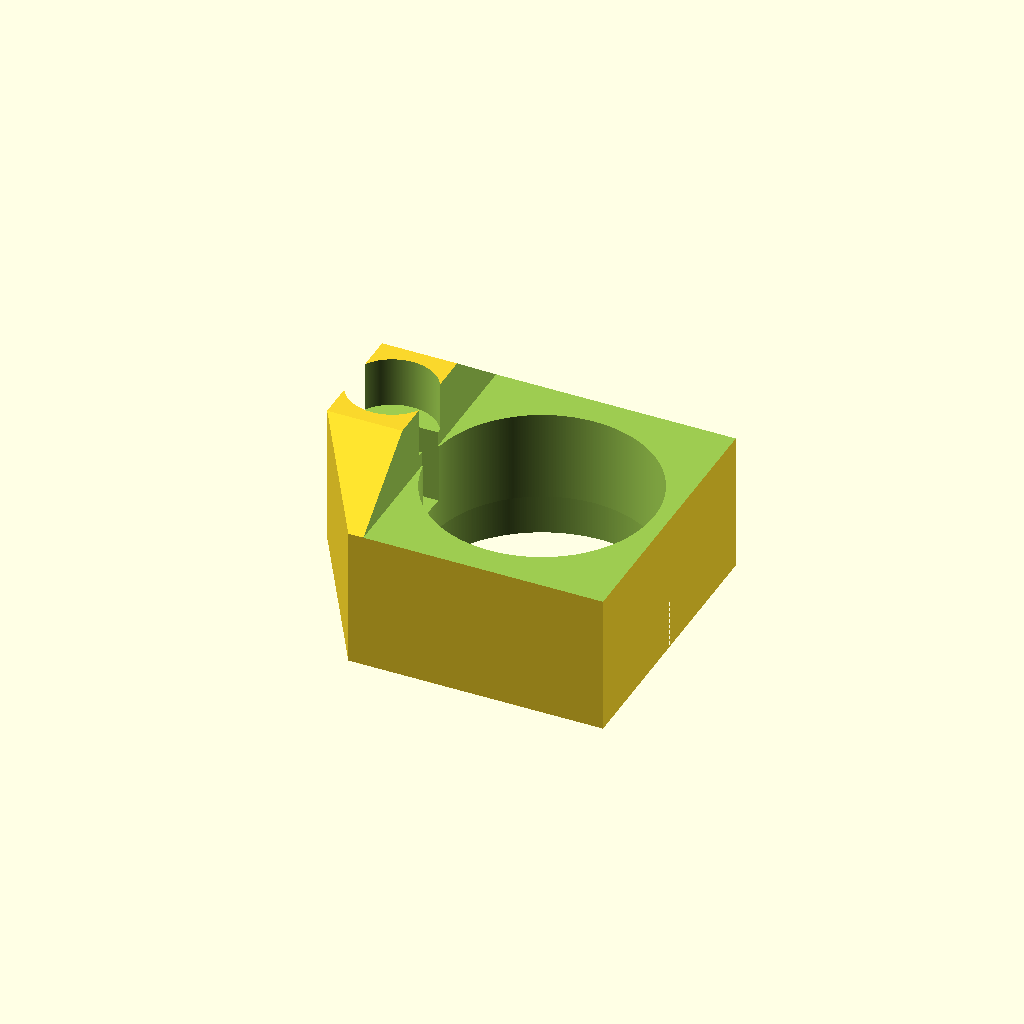
Cell 1: the model at its default parameters.
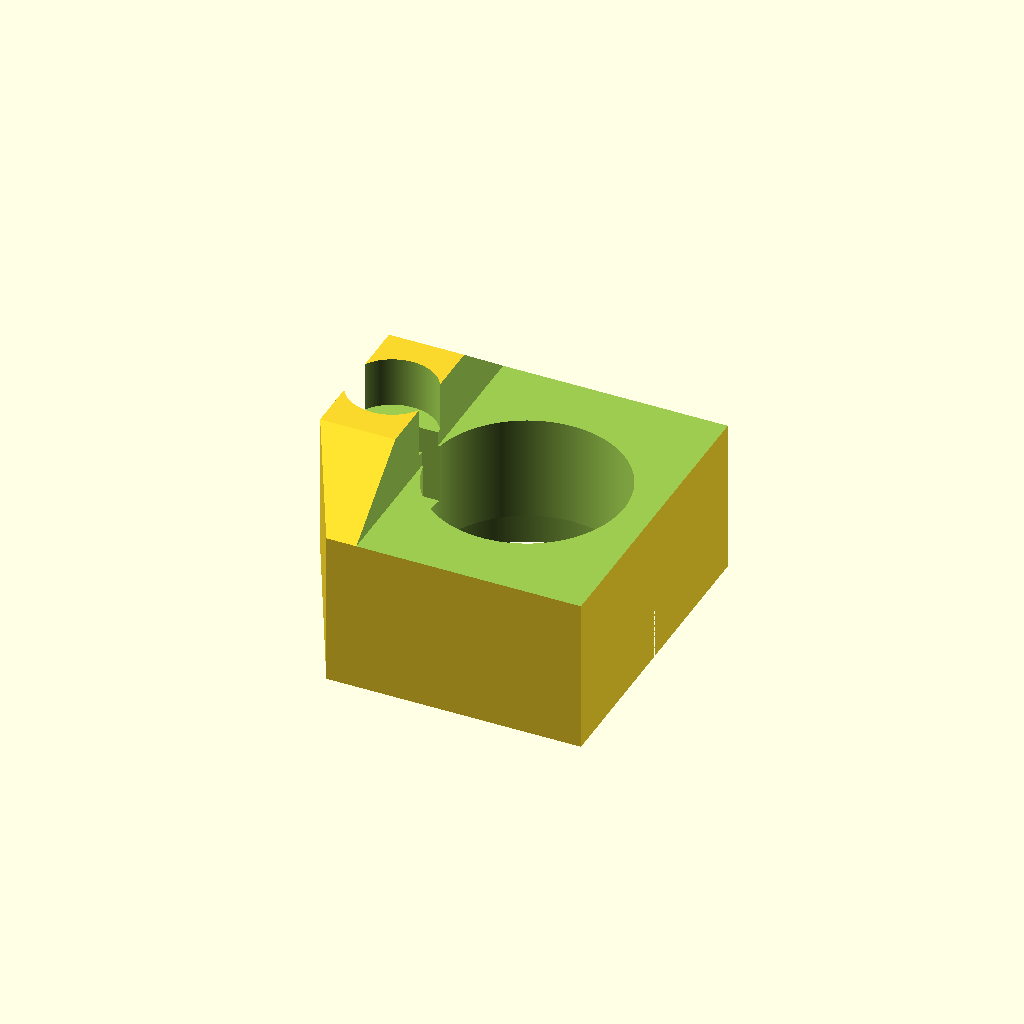
Cell 2: wall = 6 (everything else at default).
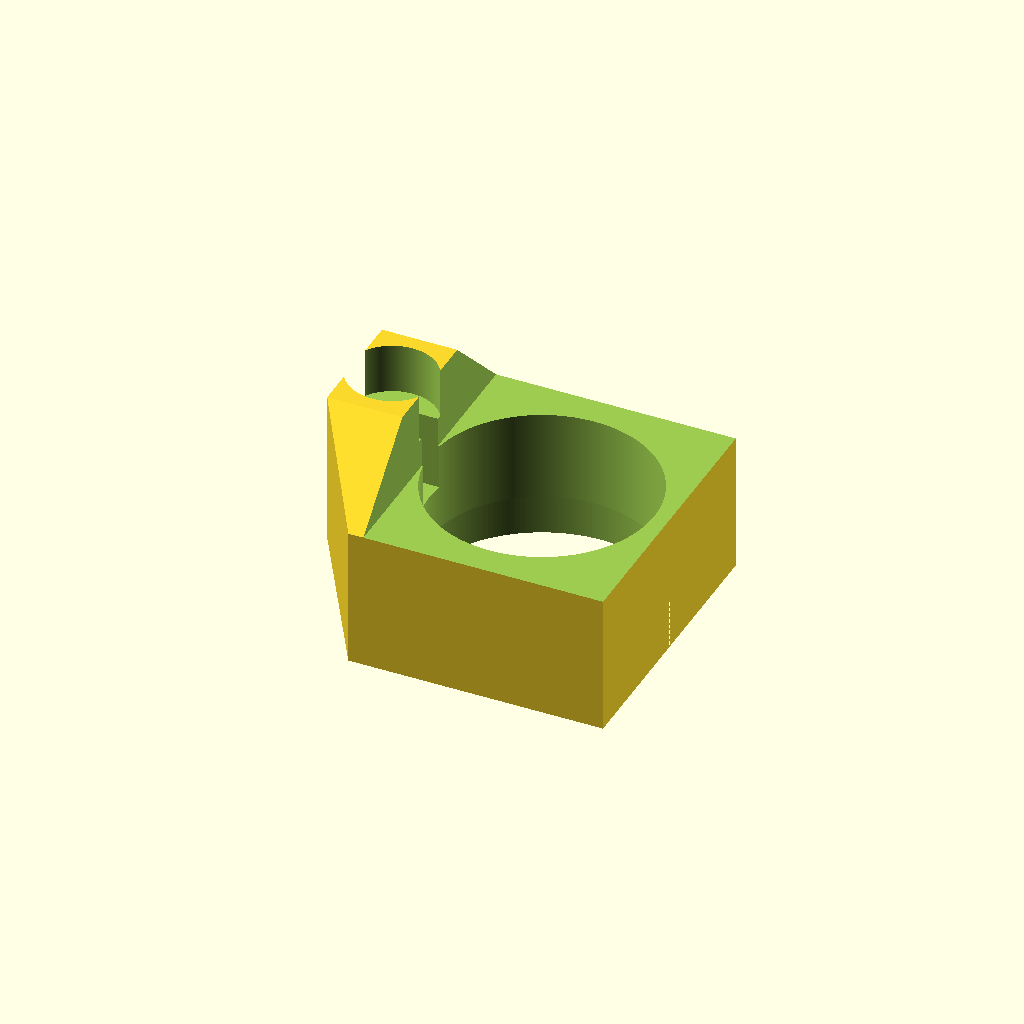
Cell 3 — height set to 6, the other parameters unchanged.
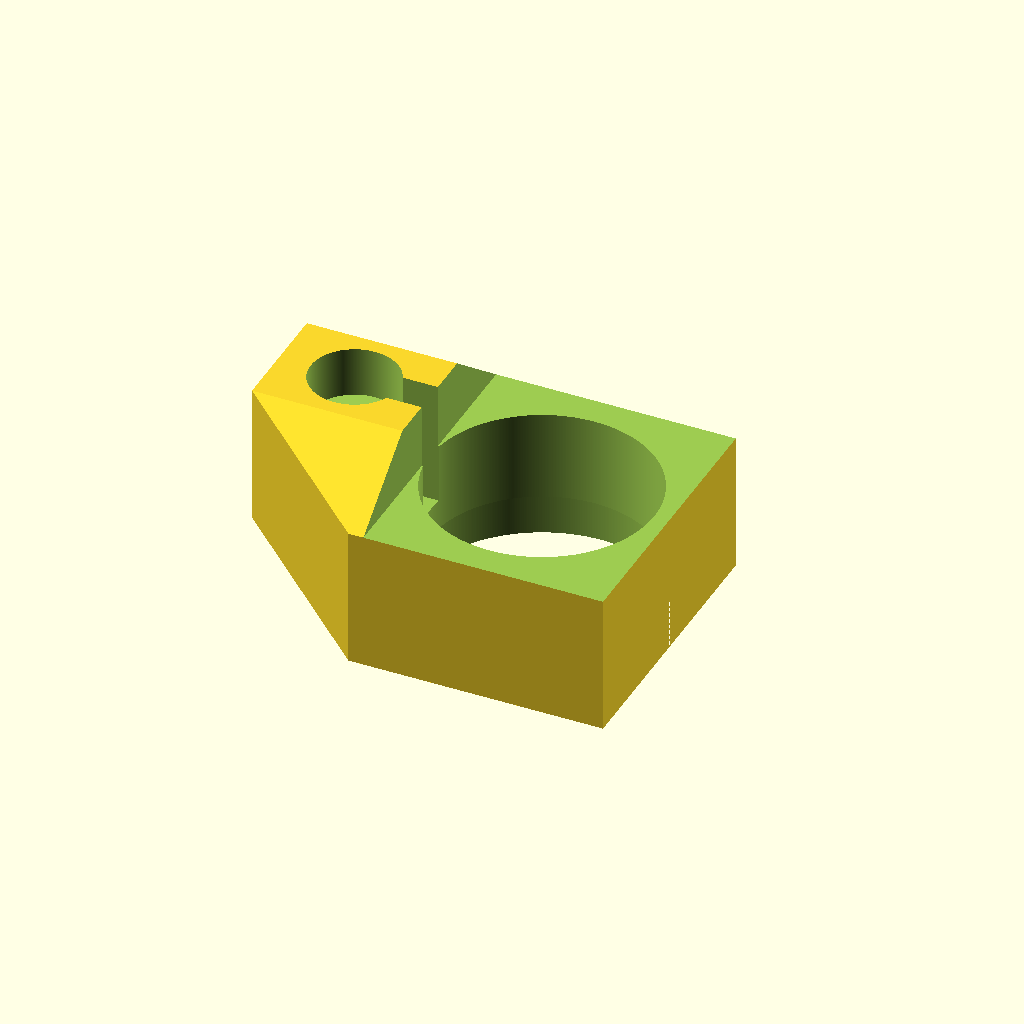
Cell 4 — stroke set to 30, the other parameters unchanged.
One fixed orthographic camera (rotation 55°, 0°, 25°; colour scheme Cornfield) for every cell.
Source of the model, Filling Station/Feeder Mech/Feeder.scad:
$fn=500;

inner_d = 5;
wall = 3;
height = 3;
stroke = 15;
rod = 10;

module PushRod() {
    difference() {
        hull() {
            translate([0, -stroke/2, 0])
                cylinder(h=height, d=inner_d+2*wall);
            translate([0, stroke/2, 0])
                cylinder(h=height, d=inner_d+2*wall);
        }
        
        hull() {
            translate([0, -stroke/2, 0])
                cylinder(h=3*height, d=inner_d, center=true);
            translate([0, stroke/2, 0])
                cylinder(h=3*height, d=inner_d, center=true);
        }
    }
    
    translate([wall+inner_d/2, -height/2, 0])
        cube([rod, height, height]);
}

//PushRod();

tube_size = (5/8)*25.4 * 1.1;
pellet_d = (1/4)*25.4 * 1.1;
pellet_h = 15;
hose_attach = 10;
pipe_d = 2*25.4;
pipe_attach = 10;
pipe_inner_d = pipe_d-2*wall;

module Magazine() {
    outter_l = tube_size + 2*wall;
    base_height = height+pellet_h+hose_attach;
    difference() {
        hull() {
            translate([-stroke, -outter_l/2, 0])
                cube([stroke, outter_l, base_height]);
            
            translate([-wall, -pipe_d/2-wall, -pipe_attach-wall])
                cube([pipe_d, pipe_d+2*wall, pipe_attach+wall+pellet_h]);
        }
            
        translate([-stroke/2, 0, height+pellet_h])
            cylinder(h=base_height, d=tube_size);
        
        translate([-stroke/2, 0, height])
            cylinder(h=base_height, d=pellet_d);
        
        translate([-1.5*stroke, -height/2, height+pellet_h/2-height/2])
            cube([3*stroke, height, height]);
        
        translate([-0.5*stroke, -pellet_d/2, height])
            cube([stroke, pellet_d, 2*pellet_h]);
        
        translate([pipe_d/2-wall, 0, -2*pipe_attach-wall])
            cylinder(h=2*pipe_attach, d=pipe_d);
        
        translate([pipe_d/2-wall, 0, 0])
            cylinder(h=1000, d=pipe_inner_d, center=true);
        
        translate([0, -1.5*(pipe_d+2*wall), pellet_h])
            cube([2*(pipe_d+wall), 3*(pipe_d+2*wall), 1000]);
    }
}

Magazine();
Customizer parameters (derived from the source; name, type, default, range or options):
inner_d: number, default 5
wall: number, default 3
height: number, default 3
stroke: number, default 15
rod: number, default 10
